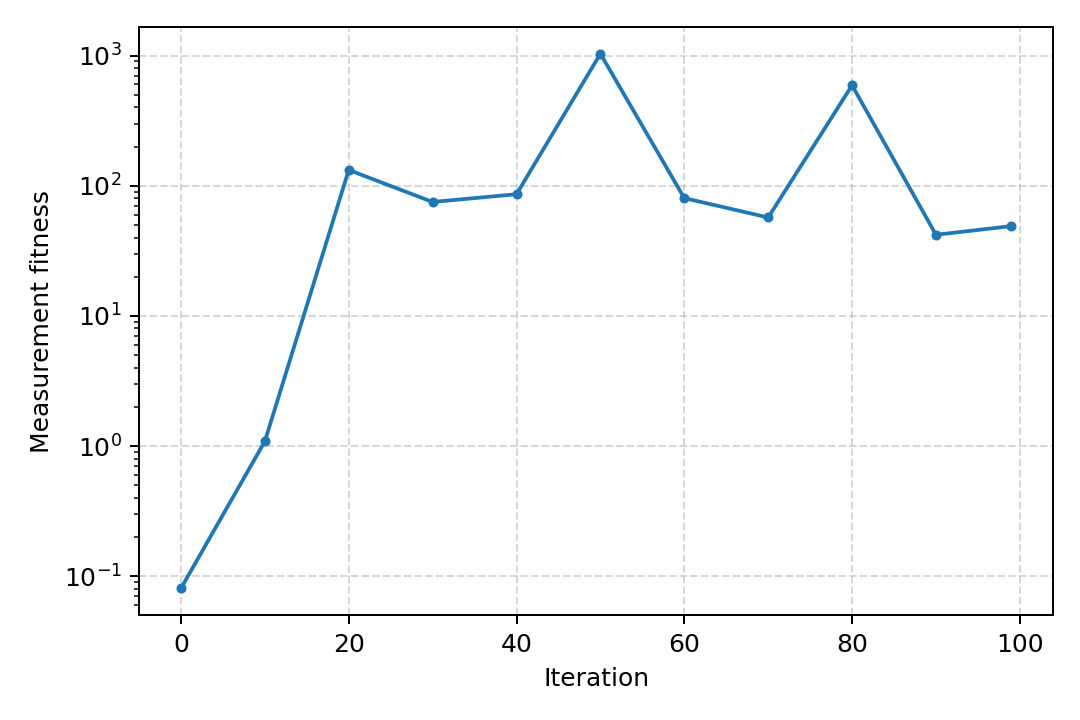

Values plotted in this chart, from the file beside it:
iteration, fitness
0, 0.08062
10, 1.087
20, 132.1
30, 74.96
40, 86.02
50, 1033
60, 80.28
70, 57.01
80, 590.5
90, 41.97
99, 48.96
